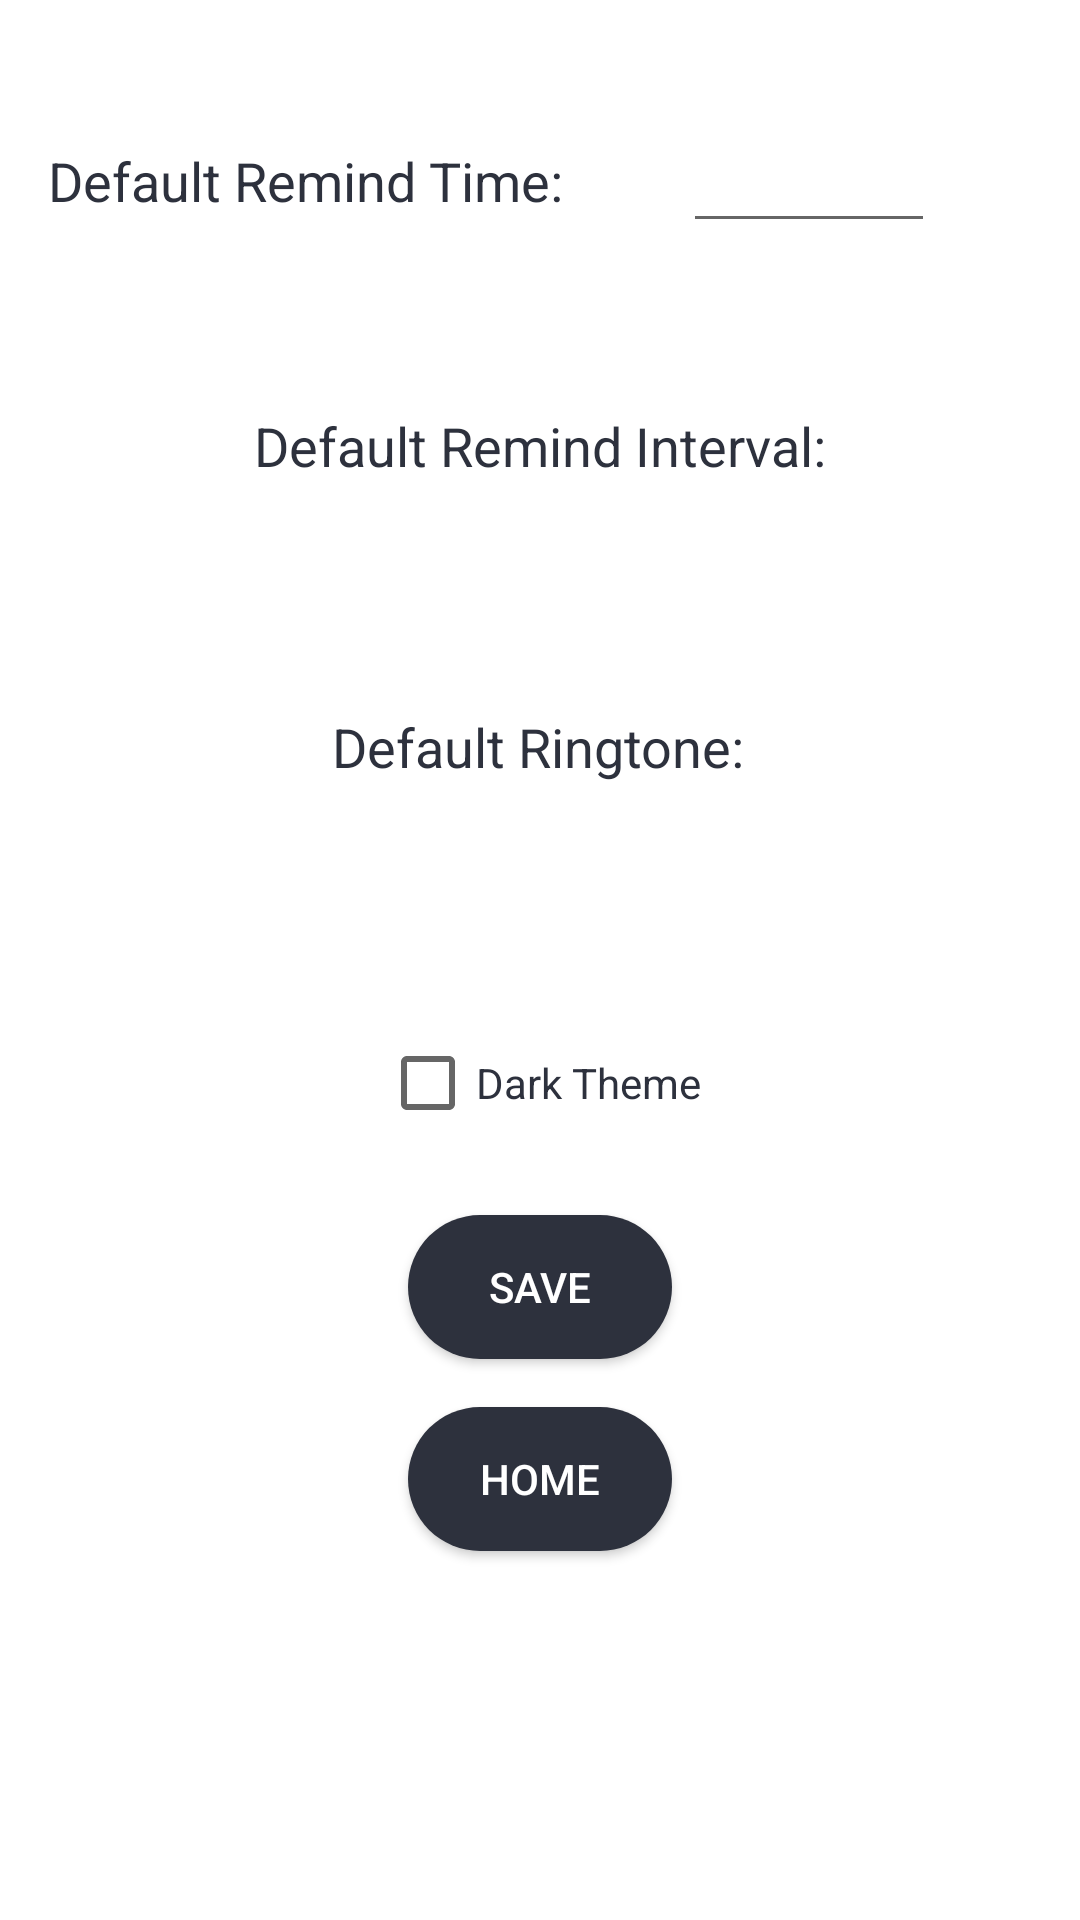

Produce the Android XML layout that renders to this screen, including the resource entries it uses.
<!-- AndroidManifest.xml: application theme AppTheme -->
<!-- res/layout/activity_settings.xml -->
<?xml version="1.0" encoding="utf-8"?>

<androidx.constraintlayout.widget.ConstraintLayout xmlns:android="http://schemas.android.com/apk/res/android"
    xmlns:app="http://schemas.android.com/apk/res-auto"
    xmlns:tools="http://schemas.android.com/tools"
    android:layout_width="match_parent"
    android:layout_height="match_parent"
    android:background="@color/mainBackground"
    tools:context=".SettingsActivity">

    <Spinner
        android:id="@+id/ringtoneSpinner"
        android:layout_width="258dp"
        android:layout_height="32dp"
        android:layout_marginTop="20dp"
        android:background="@color/mainBackground"
        android:popupBackground="@color/mainBackground"
        android:theme="@style/ListFont"
        app:layout_constraintEnd_toEndOf="parent"
        app:layout_constraintHorizontal_bias="0.503"
        app:layout_constraintStart_toStartOf="parent"
        app:layout_constraintTop_toBottomOf="@+id/textView10" />

    <TextView
        android:id="@+id/textView8"
        android:layout_width="wrap_content"
        android:layout_height="wrap_content"
        android:layout_marginStart="16dp"
        android:layout_marginLeft="16dp"
        android:layout_marginTop="48dp"
        android:text="Default Remind Time:"
        android:textColor="@color/mainText"
        android:textSize="18sp"
        app:layout_constraintStart_toStartOf="parent"
        app:layout_constraintTop_toTopOf="parent" />

    <TextView
        android:id="@+id/textView9"
        android:layout_width="wrap_content"
        android:layout_height="wrap_content"
        android:layout_marginTop="64dp"
        android:text="Default Remind Interval:"
        android:textColor="@color/mainText"
        android:textSize="18sp"
        app:layout_constraintEnd_toEndOf="parent"
        app:layout_constraintStart_toStartOf="parent"
        app:layout_constraintTop_toBottomOf="@+id/textView8" />

    <EditText
        android:id="@+id/timeEt"
        android:layout_width="84dp"
        android:layout_height="41dp"
        android:layout_marginStart="40dp"
        android:layout_marginLeft="40dp"
        android:layout_marginTop="40dp"
        android:ems="10"
        android:inputType="time"
        android:textColor="@color/mainText"
        android:textSize="18sp"
        app:layout_constraintStart_toEndOf="@+id/textView8"
        app:layout_constraintTop_toTopOf="parent" />

    <CheckBox
        android:id="@+id/darkThemeCb"
        android:layout_width="wrap_content"
        android:layout_height="wrap_content"
        android:layout_marginTop="32dp"
        android:text="Dark Theme"
        android:textColor="@color/mainText"
        app:layout_constraintEnd_toEndOf="parent"
        app:layout_constraintStart_toStartOf="parent"
        app:layout_constraintTop_toBottomOf="@+id/ringtoneSpinner" />

    <Spinner
        android:id="@+id/spinner"
        android:layout_width="258dp"
        android:layout_height="32dp"
        android:layout_marginTop="20dp"
        app:layout_constraintEnd_toEndOf="parent"
        android:background="@color/mainBackground"
        android:popupBackground="@color/mainBackground"
        android:theme="@style/ListFont"
        app:layout_constraintStart_toStartOf="parent"
        app:layout_constraintTop_toBottomOf="@+id/textView9" />

    <Button
        android:id="@+id/saveB"
        android:layout_width="wrap_content"
        android:layout_height="wrap_content"
        android:layout_marginTop="28dp"
        android:background="@drawable/button_bg"
        android:onClick="saveSettings"
        android:paddingLeft="16dp"
        android:paddingRight="16dp"
        android:text="SAVE"
        android:textColor="@color/mainBackground"
        app:layout_constraintEnd_toEndOf="parent"
        app:layout_constraintStart_toStartOf="parent"
        app:layout_constraintTop_toBottomOf="@+id/darkThemeCb" />

    <Button
        android:id="@+id/homeB"
        android:layout_width="wrap_content"
        android:layout_height="wrap_content"
        android:layout_marginTop="16dp"
        android:background="@drawable/button_bg"
        android:onClick="goToMainActivity"
        android:paddingLeft="16dp"
        android:paddingRight="16dp"
        android:text="Home"
        android:textColor="@color/mainBackground"
        app:layout_constraintEnd_toEndOf="parent"
        app:layout_constraintStart_toStartOf="parent"
        app:layout_constraintTop_toBottomOf="@+id/saveB" />

    <TextView
        android:id="@+id/textView10"
        android:layout_width="wrap_content"
        android:layout_height="wrap_content"
        android:layout_marginTop="24dp"
        android:text="Default Ringtone:"
        android:textColor="@color/mainText"
        android:textSize="18sp"
        app:layout_constraintEnd_toEndOf="parent"
        app:layout_constraintHorizontal_bias="0.498"
        app:layout_constraintStart_toStartOf="parent"
        app:layout_constraintTop_toBottomOf="@+id/spinner" />

</androidx.constraintlayout.widget.ConstraintLayout>
<!-- resources referenced by this layout -->
<resources>
  <color name="mainBackground">#ffffff</color>
  <color name="mainText">#2D313D</color>
  <!-- drawable button_bg (drawable) -->
  <?xml version="1.0" encoding="utf-8"?>
  
  <selector xmlns:android="http://schemas.android.com/apk/res/android">
      <item>
          <shape>
              <solid android:color="@color/mainText" />
              <corners android:radius="32dp"></corners>
  
          </shape>
      </item>
  
  </selector>
  <style name="ListFont" parent="@android:style/Widget.ListView">
          <item name="android:textColor">@color/mainText</item>
          <item name="android:typeface">sans</item>
      </style>
  <style name="AppTheme" parent="Theme.AppCompat.Light.DarkActionBar">
          
          <item name="colorPrimary">@color/colorPrimary</item>
          <item name="colorPrimaryDark">@color/colorPrimaryDark</item>
          <item name="colorAccent">@color/colorAccent</item>
  
      </style>
  <color name="colorPrimary">#6200EE</color>
  <color name="colorPrimaryDark">#3700B3</color>
  <color name="colorAccent">#03DAC5</color>
</resources>
